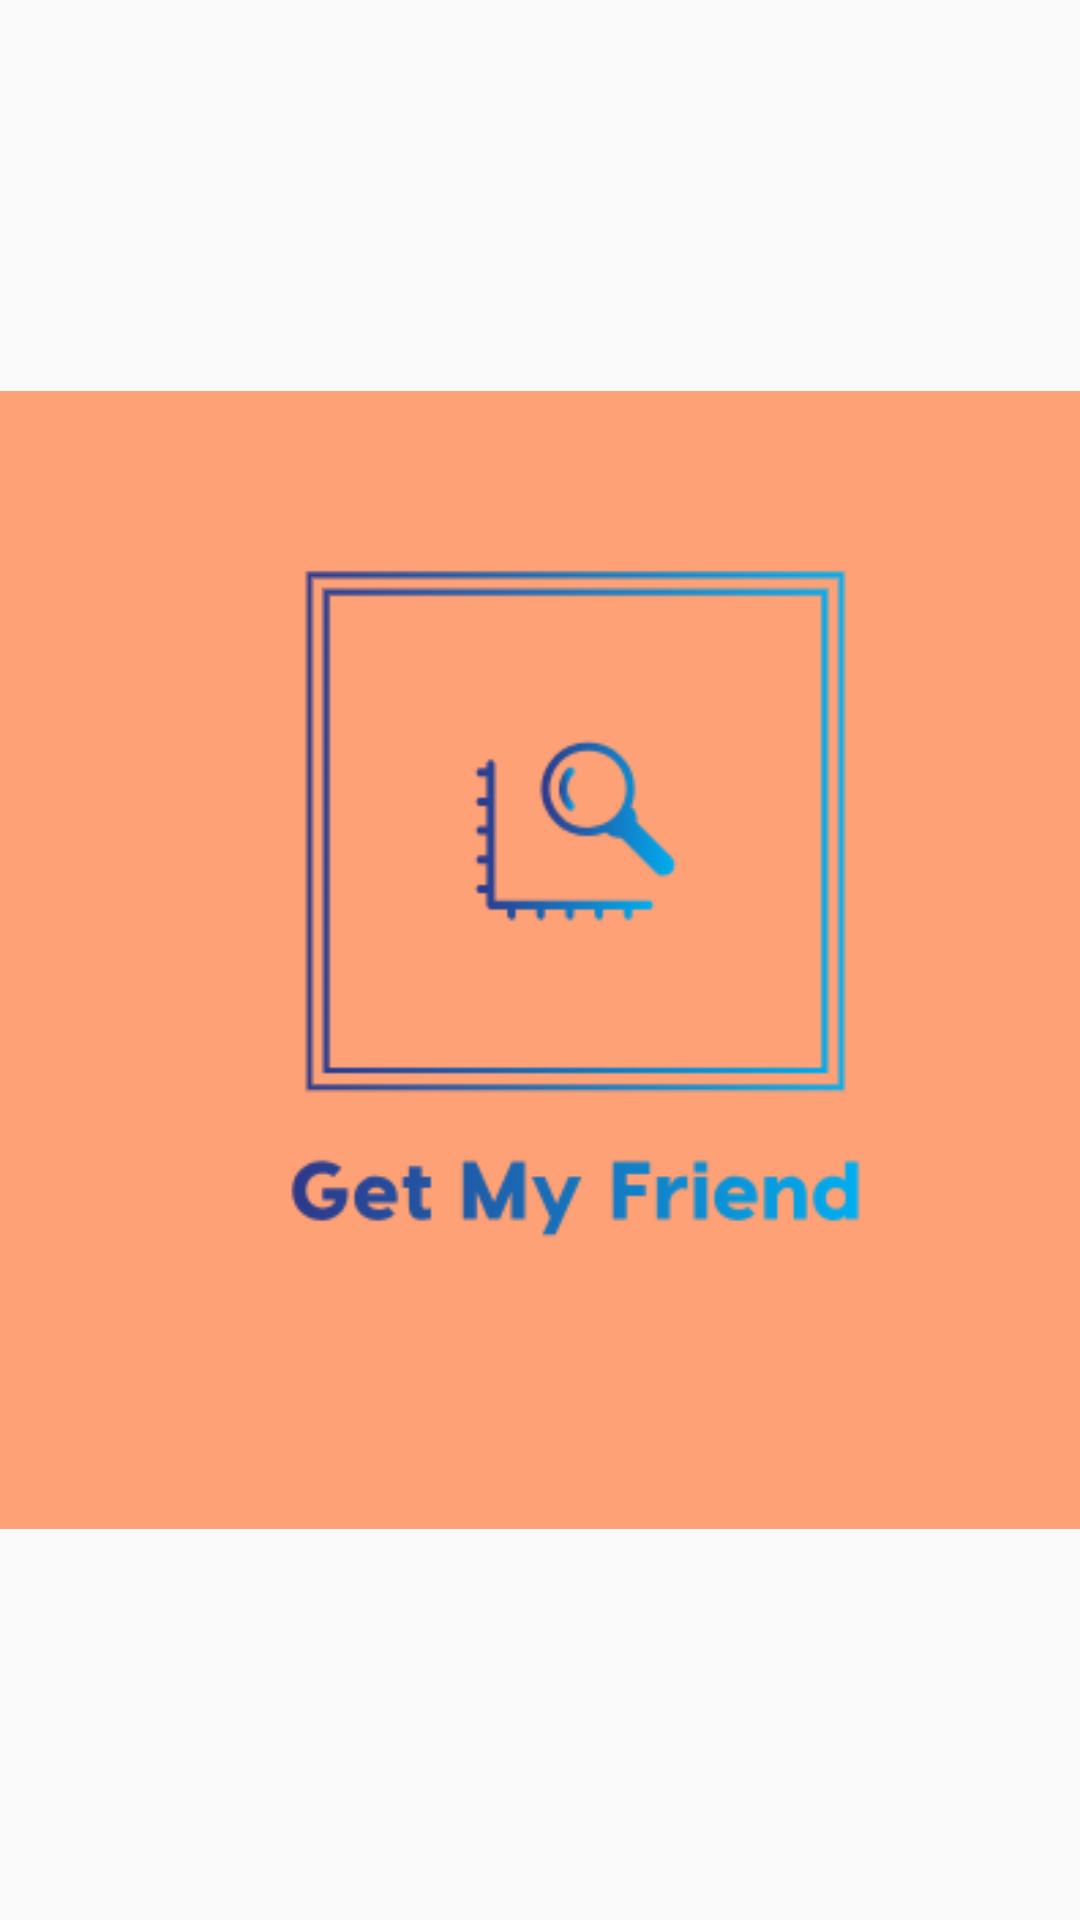

Layout XML and referenced resources for this Android screen:
<!-- AndroidManifest.xml: application theme AppTheme -->
<!-- res/layout/activity_splash_screen.xml -->
<?xml version="1.0" encoding="utf-8"?>
<RelativeLayout xmlns:android="http://schemas.android.com/apk/res/android"
    xmlns:app="http://schemas.android.com/apk/res-auto"
    xmlns:tools="http://schemas.android.com/tools"
    android:layout_width="match_parent"
    android:layout_height="match_parent"
    tools:context=".SplashScreen">
<ImageView
    android:layout_width="match_parent"
    android:layout_height="match_parent"
    android:id="@+id/getMyfriendSplash"
    android:src="@drawable/getmyfriend"
    />
</RelativeLayout>
<!-- resources referenced by this layout -->
<resources>
  <!-- drawable getmyfriend: png bitmap (drawable, 14003 bytes) -->
  <style name="AppTheme" parent="Theme.AppCompat.Light.DarkActionBar">
          
          <item name="colorPrimary">@color/colorPrimary</item>
          <item name="colorPrimaryDark">@color/colorPrimaryDark</item>
          <item name="colorAccent">@color/colorAccent</item>
      </style>
  <color name="colorPrimary">#008577</color>
  <color name="colorPrimaryDark">#00574B</color>
  <color name="colorAccent">#D81B60</color>
</resources>
